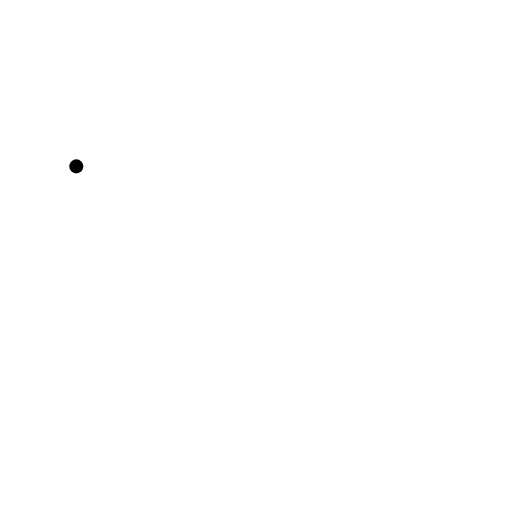
t = 0.00 s
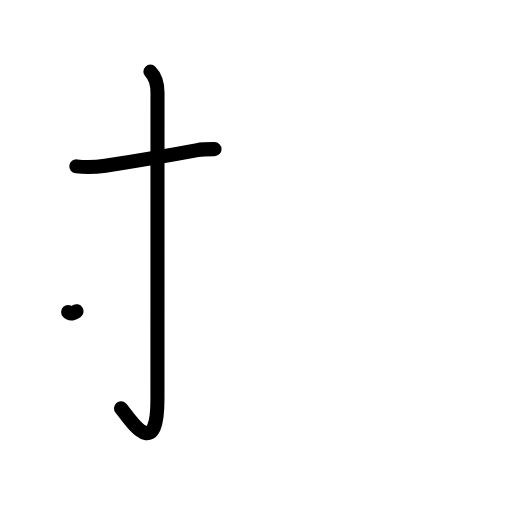
t = 2.20 s
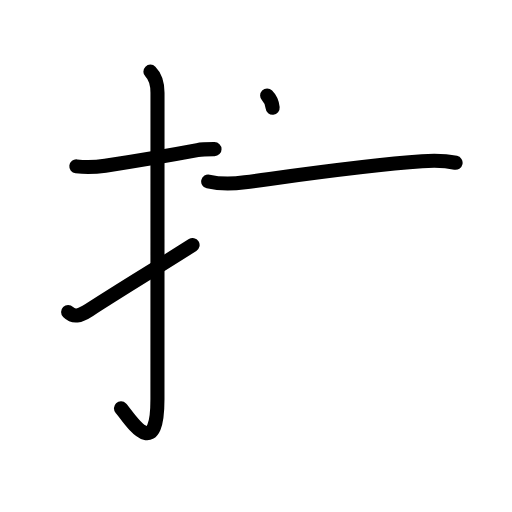
t = 4.40 s
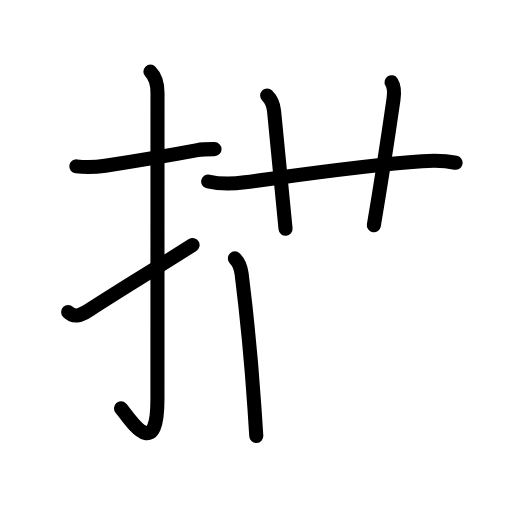
t = 6.60 s
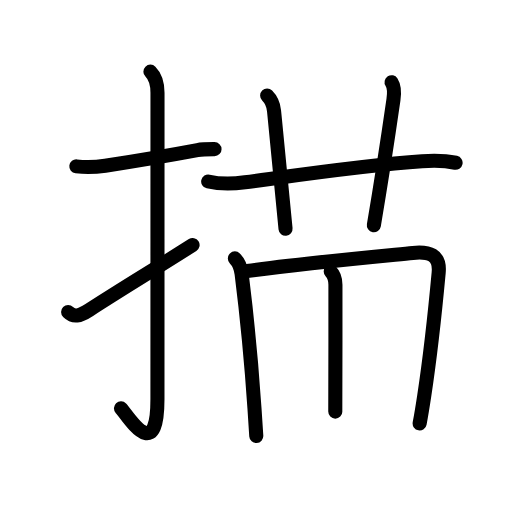
t = 8.80 s
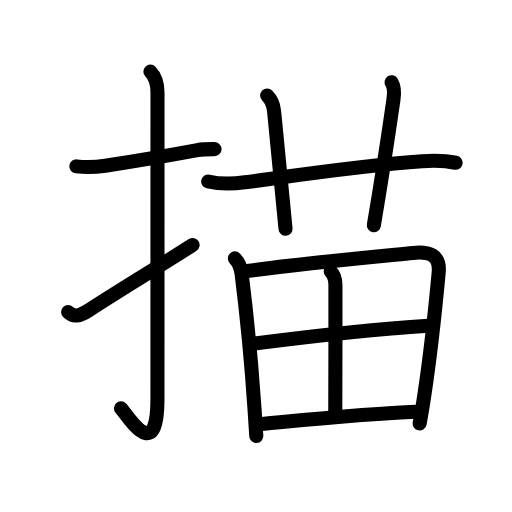
t = 11.00 s

The animated SVG that drew these frames (rendered in a browser with its animation timeline set to each time). Animation: 36 SMIL elements (animate=36); one cycle of 11.00 s.

<?xml version="1.0" encoding="UTF-8"?>
<!--
AniKanjiVG is licensed by CC-BY-SA Paul C. Sommerhoff (https://bitbucket.org/sommerhoff/anikanjivg).
AniKanjiVG uses KanjiVG which is licensed by CC-BY-SA Ulrich Apel (http://kanjivg.tagaini.net).
See also http://creativecommons.org/licenses/by-sa/3.0/
-->
<svg xmlns:kvg='http://kanjivg.tagaini.net' xmlns='http://www.w3.org/2000/svg' width='109' height='109' viewBox='0 0 109 109' style='fill:none;stroke:#000000;stroke-width:3;stroke-linecap:round;stroke-linejoin:round;' id="kvg:kanji_063cf"><g id="kvg:063cf" kvg:element="描"><g id="kvg:063cf-g1" kvg:element="扌" kvg:variant="true" kvg:original="手" kvg:position="left" kvg:radical="general"><path id="kvg:063cf-s1" kvg:type="㇐" d="M16.25,35.42c2.09,0.25,4.02,0.19,6.15-0.14c4.79-0.74,11.97-1.9,19.63-3.33c1.13-0.21,2.47-0.2,3.64-0.2"><animate attributeName="d" begin="0.0s" dur="0.3333333333333333s" from="M16.25,35.42C16.25,35.42,16.25,35.42,16.25,35.42" to="M16.25,35.42c2.09,0.25,4.02,0.19,6.15-0.14" />
<animate attributeName="d" begin="0.3333333333333333s" dur="0.3333333333333333s" from="M16.25,35.42c2.09,0.25,4.02,0.19,6.15-0.14c0,0,0,0,0,0,0" to="M16.25,35.42c2.09,0.25,4.02,0.19,6.15-0.14c4.79-0.74,11.97-1.9,19.63-3.33" />
<animate attributeName="d" begin="0.6666666666666666s" dur="0.3333333333333333s" from="M16.25,35.42c2.09,0.25,4.02,0.19,6.15-0.14c4.79-0.74,11.97-1.9,19.63-3.33c0,0,0,0,0,0,0" to="M16.25,35.42c2.09,0.25,4.02,0.19,6.15-0.14c4.79-0.74,11.97-1.9,19.63-3.33c1.13-0.21,2.47-0.2,3.64-0.2" />
</path>
<path id="kvg:063cf-s2" kvg:type="㇚" d="M32.02,15.25c0.99,0.99,1.51,2.25,1.51,4.52c0,15.23-0.01,53.71-0.01,65.15c0,14.25-6.32,3.53-7.77,2"><animate attributeName="d" begin="1.0s" dur="0.3333333333333333s" from="M32.02,15.25C32.02,15.25,32.02,15.25,32.02,15.25" to="M32.02,15.25c0.99,0.99,1.51,2.25,1.51,4.52" />
<animate attributeName="d" begin="1.3333333333333333s" dur="0.3333333333333333s" from="M32.02,15.25c0.99,0.99,1.51,2.25,1.51,4.52c0,0,0,0,0,0,0" to="M32.02,15.25c0.99,0.99,1.51,2.25,1.51,4.52c0,15.23-0.01,53.71-0.01,65.15" />
<animate attributeName="d" begin="1.6666666666666665s" dur="0.3333333333333333s" from="M32.02,15.25c0.99,0.99,1.51,2.25,1.51,4.52c0,15.23-0.01,53.71-0.01,65.15c0,0,0,0,0,0,0" to="M32.02,15.25c0.99,0.99,1.51,2.25,1.51,4.52c0,15.23-0.01,53.71-0.01,65.15c0,14.25-6.32,3.53-7.77,2" />
<animate attributeName="d" begin="0s" dur="1.0s" from="M-100,-100" to="M-100,-100" />
</path>
<path id="kvg:063cf-s3" kvg:type="㇀" d="M14.5,66.43c1.16,1.16,2.38,0.95,4.5-0.43c6-3.88,10.38-6.5,22-13.83"><animate attributeName="d" begin="2.0s" dur="0.5s" from="M14.5,66.43C14.5,66.43,14.5,66.43,14.5,66.43" to="M14.5,66.43c1.16,1.16,2.38,0.95,4.5-0.43" />
<animate attributeName="d" begin="2.5s" dur="0.5s" from="M14.5,66.43c1.16,1.16,2.38,0.95,4.5-0.43c0,0,0,0,0,0,0" to="M14.5,66.43c1.16,1.16,2.38,0.95,4.5-0.43c6-3.88,10.38-6.5,22-13.83" />
<animate attributeName="d" begin="0s" dur="2.0s" from="M-100,-100" to="M-100,-100" />
</path>
</g>
<g id="kvg:063cf-g2" kvg:element="苗" kvg:position="right" kvg:phon="苗"><g id="kvg:063cf-g3" kvg:element="艹" kvg:variant="true" kvg:original="艸" kvg:position="top"><path id="kvg:063cf-s4" kvg:type="㇐" d="M44.32,38.64c2.68,0.61,5.28,0.52,7.82,0.17c11.64-1.58,25.67-3.66,37.72-4.48c2.34-0.16,4.8-0.17,7.13,0.32"><animate attributeName="d" begin="3.0s" dur="0.3333333333333333s" from="M44.32,38.64C44.32,38.64,44.32,38.64,44.32,38.64" to="M44.32,38.64c2.68,0.61,5.28,0.52,7.82,0.17" />
<animate attributeName="d" begin="3.3333333333333335s" dur="0.3333333333333333s" from="M44.32,38.64c2.68,0.61,5.28,0.52,7.82,0.17c0,0,0,0,0,0,0" to="M44.32,38.64c2.68,0.61,5.28,0.52,7.82,0.17c11.64-1.58,25.67-3.66,37.72-4.48" />
<animate attributeName="d" begin="3.6666666666666665s" dur="0.3333333333333333s" from="M44.32,38.64c2.68,0.61,5.28,0.52,7.82,0.17c11.64-1.58,25.67-3.66,37.72-4.48c0,0,0,0,0,0,0" to="M44.32,38.64c2.68,0.61,5.28,0.52,7.82,0.17c11.64-1.58,25.67-3.66,37.72-4.48c2.34-0.16,4.8-0.17,7.13,0.32" />
<animate attributeName="d" begin="0s" dur="3.0s" from="M-100,-100" to="M-100,-100" />
</path>
<path id="kvg:063cf-s5" kvg:type="㇑a" d="M56.87,20.35c0.95,0.95,1.36,2.12,1.47,3.25c1.03,10.49,2.15,21.28,2.45,25.09"><animate attributeName="d" begin="4.0s" dur="0.5s" from="M56.87,20.35C56.87,20.35,56.87,20.35,56.87,20.35" to="M56.87,20.35c0.95,0.95,1.36,2.12,1.47,3.25" />
<animate attributeName="d" begin="4.5s" dur="0.5s" from="M56.87,20.35c0.95,0.95,1.36,2.12,1.47,3.25c0,0,0,0,0,0,0" to="M56.87,20.35c0.95,0.95,1.36,2.12,1.47,3.25c1.03,10.49,2.15,21.28,2.45,25.09" />
<animate attributeName="d" begin="0s" dur="4.0s" from="M-100,-100" to="M-100,-100" />
</path>
<path id="kvg:063cf-s6" kvg:type="㇑a" d="M83.36,17.5c0.64,1,0.64,2.12,0.4,3.75c-1.55,10.74-2.26,15.5-4.17,26.7"><animate attributeName="d" begin="5.0s" dur="0.5s" from="M83.36,17.5C83.36,17.5,83.36,17.5,83.36,17.5" to="M83.36,17.5c0.64,1,0.64,2.12,0.4,3.75" />
<animate attributeName="d" begin="5.5s" dur="0.5s" from="M83.36,17.5c0.64,1,0.64,2.12,0.4,3.75c0,0,0,0,0,0,0" to="M83.36,17.5c0.64,1,0.64,2.12,0.4,3.75c-1.55,10.74-2.26,15.5-4.17,26.7" />
<animate attributeName="d" begin="0s" dur="5.0s" from="M-100,-100" to="M-100,-100" />
</path>
</g>
<g id="kvg:063cf-g4" kvg:element="田" kvg:position="bottom"><path id="kvg:063cf-s7" kvg:type="㇑" d="M50,55.01c0.74,0.74,1.25,1.75,1.44,3.29c1.05,8.32,2.02,17.92,2.74,28.69c0.14,2.03,0.26,4,0.38,5.83"><animate attributeName="d" begin="6.0s" dur="0.3333333333333333s" from="M50,55.01C50,55.01,50,55.01,50,55.01" to="M50,55.01c0.74,0.74,1.25,1.75,1.44,3.29" />
<animate attributeName="d" begin="6.333333333333333s" dur="0.3333333333333333s" from="M50,55.01c0.74,0.74,1.25,1.75,1.44,3.29c0,0,0,0,0,0,0" to="M50,55.01c0.74,0.74,1.25,1.75,1.44,3.29c1.05,8.32,2.02,17.92,2.74,28.69" />
<animate attributeName="d" begin="6.666666666666667s" dur="0.3333333333333333s" from="M50,55.01c0.74,0.74,1.25,1.75,1.44,3.29c1.05,8.32,2.02,17.92,2.74,28.69c0,0,0,0,0,0,0" to="M50,55.01c0.74,0.74,1.25,1.75,1.44,3.29c1.05,8.32,2.02,17.92,2.74,28.69c0.14,2.03,0.26,4,0.38,5.83" />
<animate attributeName="d" begin="0s" dur="6.0s" from="M-100,-100" to="M-100,-100" />
</path>
<path id="kvg:063cf-s8" kvg:type="㇕a" d="M52.6,57.69c11.32-1.58,27.1-3.04,35.29-3.85c3.41-0.34,5.86,0.33,5.5,4.18c-0.52,5.64-1.65,16.8-3.08,26.28c-0.31,2.05-0.63,4.02-0.97,5.84"><animate attributeName="d" begin="7.0s" dur="0.25s" from="M52.6,57.69C52.6,57.69,52.6,57.69,52.6,57.69" to="M52.6,57.69c11.32-1.58,27.1-3.04,35.29-3.85" />
<animate attributeName="d" begin="7.25s" dur="0.25s" from="M52.6,57.69c11.32-1.58,27.1-3.04,35.29-3.85c0,0,0,0,0,0,0" to="M52.6,57.69c11.32-1.58,27.1-3.04,35.29-3.85c3.41-0.34,5.86,0.33,5.5,4.18" />
<animate attributeName="d" begin="7.5s" dur="0.25s" from="M52.6,57.69c11.32-1.58,27.1-3.04,35.29-3.85c3.41-0.34,5.86,0.33,5.5,4.18c0,0,0,0,0,0,0" to="M52.6,57.69c11.32-1.58,27.1-3.04,35.29-3.85c3.41-0.34,5.86,0.33,5.5,4.18c-0.52,5.64-1.65,16.8-3.08,26.28" />
<animate attributeName="d" begin="7.75s" dur="0.25s" from="M52.6,57.69c11.32-1.58,27.1-3.04,35.29-3.85c3.41-0.34,5.86,0.33,5.5,4.18c-0.52,5.64-1.65,16.8-3.08,26.28c0,0,0,0,0,0,0" to="M52.6,57.69c11.32-1.58,27.1-3.04,35.29-3.85c3.41-0.34,5.86,0.33,5.5,4.18c-0.52,5.64-1.65,16.8-3.08,26.28c-0.31,2.05-0.63,4.02-0.97,5.84" />
<animate attributeName="d" begin="0s" dur="7.0s" from="M-100,-100" to="M-100,-100" />
</path>
<path id="kvg:063cf-s9" kvg:type="㇑a" d="M70.41,57.78c0.84,0.84,1,1.79,1,2.82c0,7.9,0.01,21.04-0.03,27.03"><animate attributeName="d" begin="8.0s" dur="0.5s" from="M70.41,57.78C70.41,57.78,70.41,57.78,70.41,57.78" to="M70.41,57.78c0.84,0.84,1,1.79,1,2.82" />
<animate attributeName="d" begin="8.5s" dur="0.5s" from="M70.41,57.78c0.84,0.84,1,1.79,1,2.82c0,0,0,0,0,0,0" to="M70.41,57.78c0.84,0.84,1,1.79,1,2.82c0,7.9,0.01,21.04-0.03,27.03" />
<animate attributeName="d" begin="0s" dur="8.0s" from="M-100,-100" to="M-100,-100" />
</path>
<path id="kvg:063cf-s10" kvg:type="㇐a" d="M54.12,73.13c11.63-1.5,28.25-3.25,37.05-3.8"><animate attributeName="d" begin="9.0s" dur="1.0s" from="M54.12,73.13C54.12,73.13,54.12,73.13,54.12,73.13" to="M54.12,73.13c11.63-1.5,28.25-3.25,37.05-3.8" />
<animate attributeName="d" begin="0s" dur="9.0s" from="M-100,-100" to="M-100,-100" />
</path>
<path id="kvg:063cf-s11" kvg:type="㇐a" d="M55.59,90.26c8.16-0.75,22.95-2.24,32.97-2.6"><animate attributeName="d" begin="10.0s" dur="1.0s" from="M55.59,90.26C55.59,90.26,55.59,90.26,55.59,90.26" to="M55.59,90.26c8.16-0.75,22.95-2.24,32.97-2.6" />
<animate attributeName="d" begin="0s" dur="10.0s" from="M-100,-100" to="M-100,-100" />
</path>
</g>
</g>
</g>
</svg>
